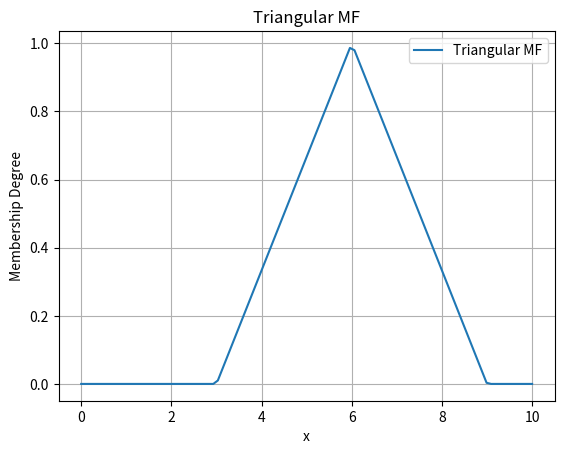
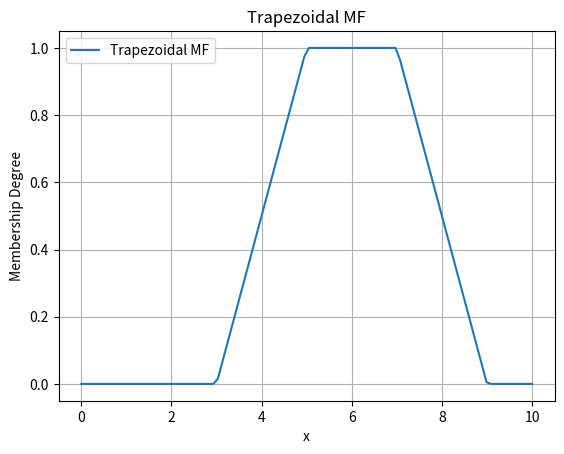
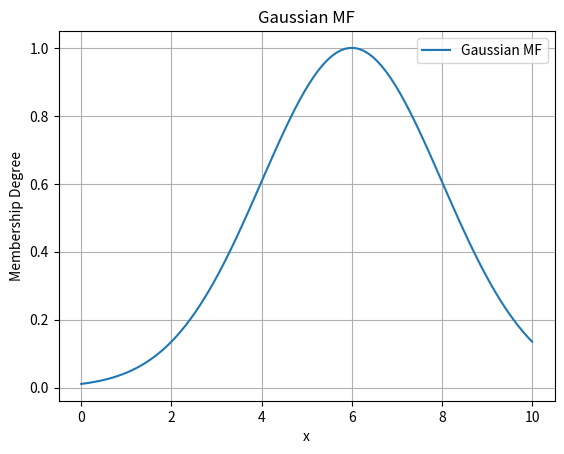
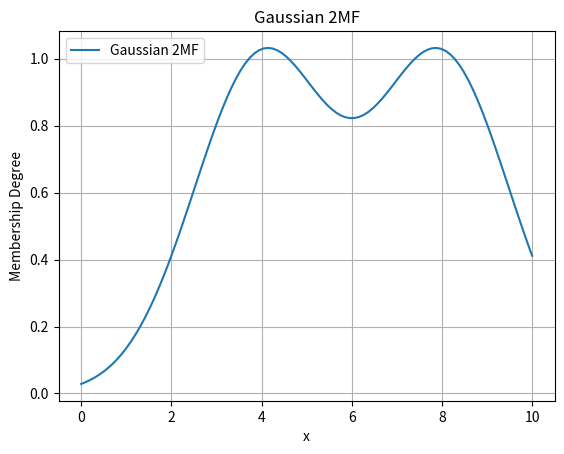
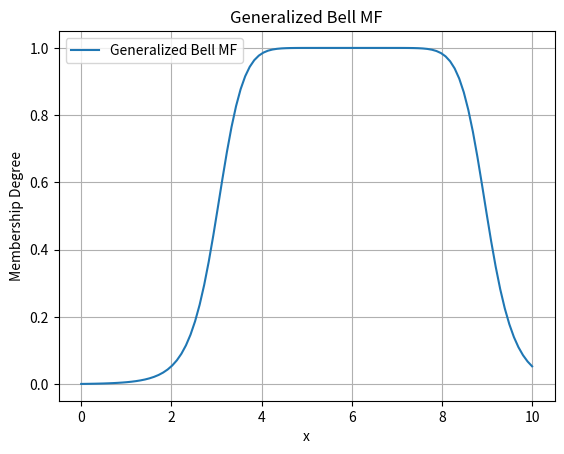
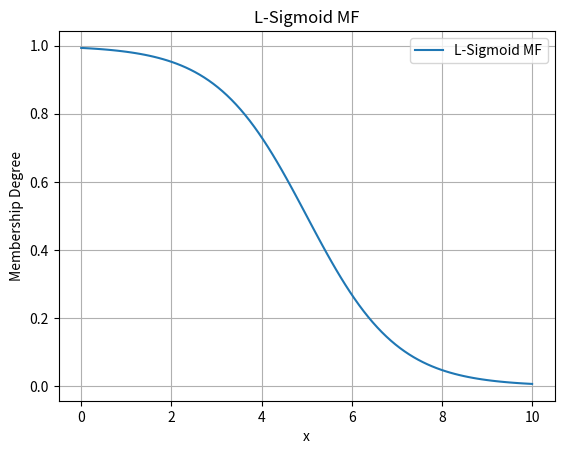
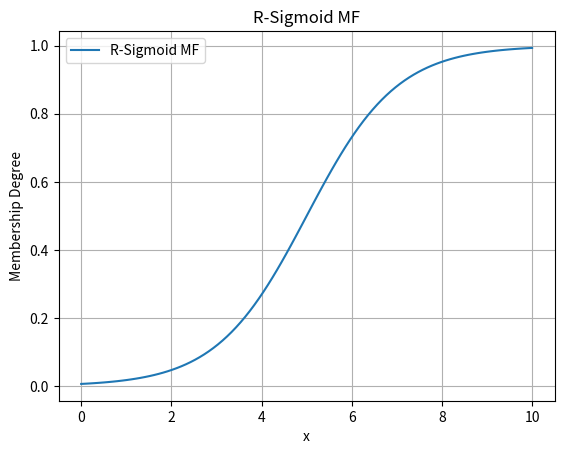
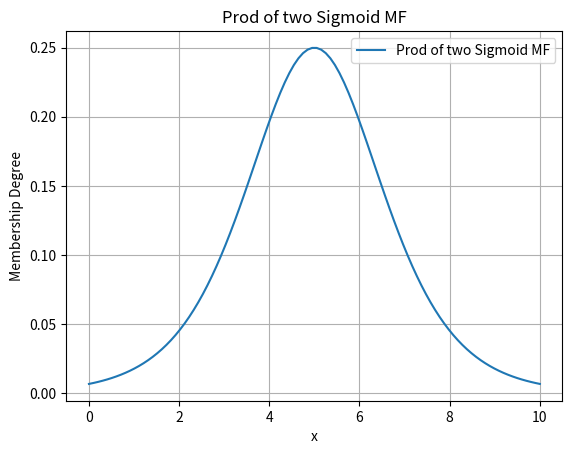
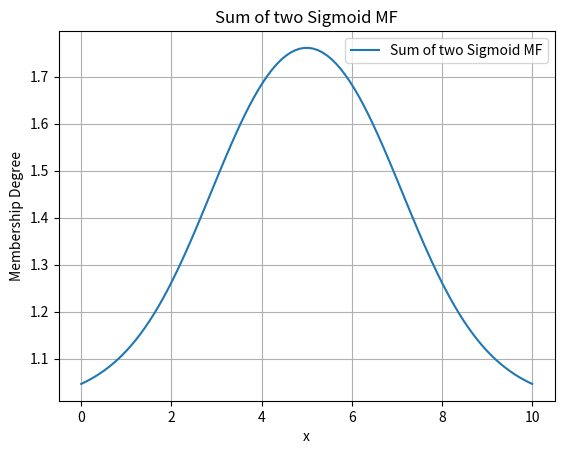
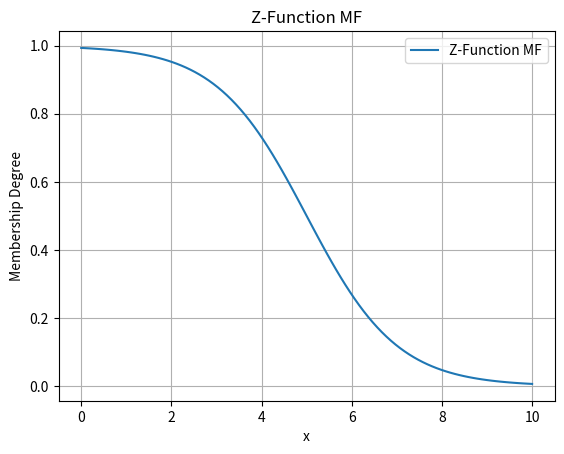
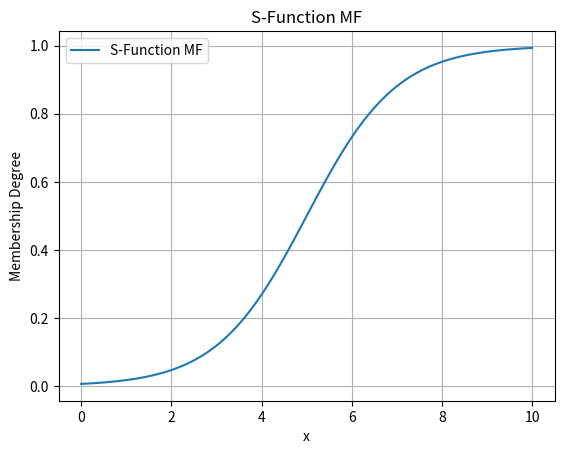
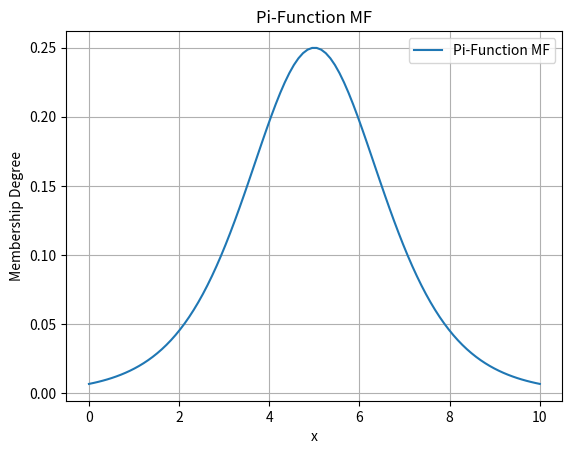
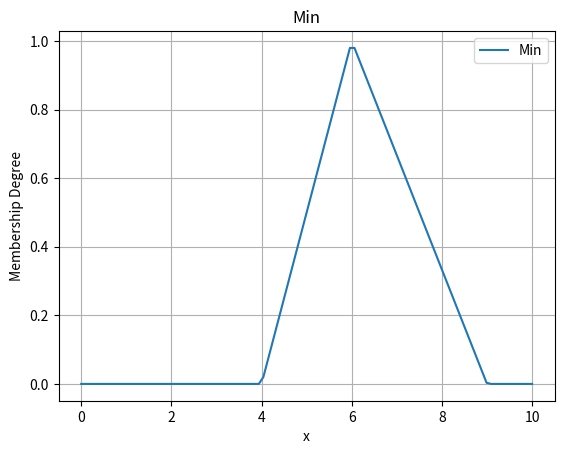
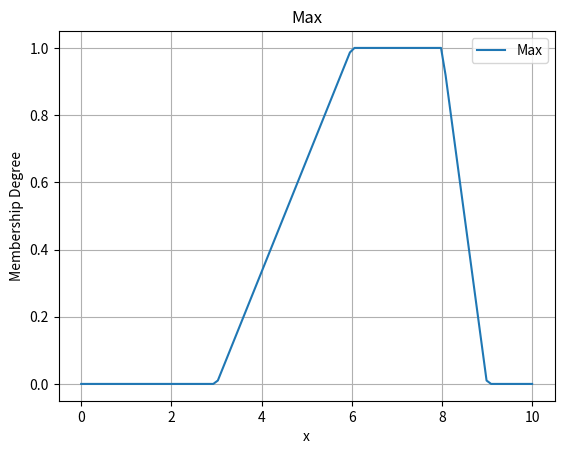
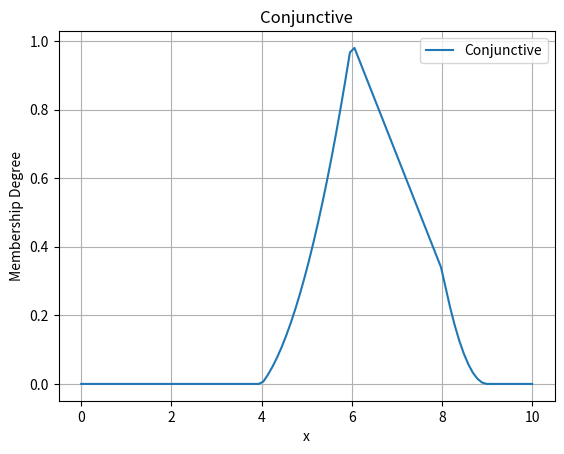
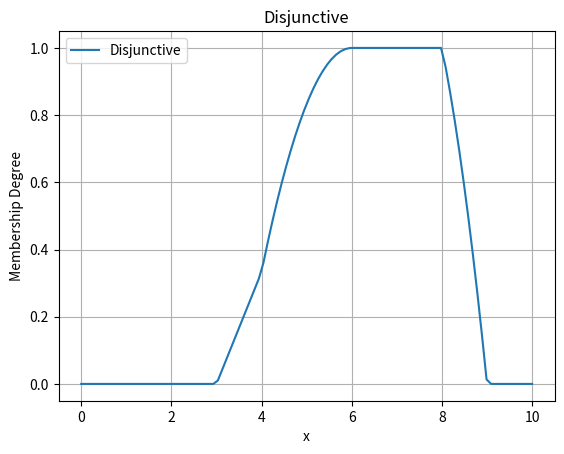

Recreate these plots in Python, in order.
import numpy as np
import matplotlib.pyplot as plt

def plot_membership(x, y, title):
    plt.figure()
    plt.plot(x, y, label=title)
    plt.title(title)
    plt.xlabel('x')
    plt.ylabel('Membership Degree')
    plt.grid()
    plt.legend()
    plt.show()

x = np.linspace(0, 10, 100)

def trimf(x, params):
    a, b, c = params
    return np.maximum(0, np.minimum((x - a) / (b - a), (c - x) / (c - b)))

def trapmf(x, params):
    a, b, c, d = params
    return np.maximum(0, np.minimum(np.minimum((x - a) / (b - a), 1), (d - x) / (d - c)))

def gaussmf(x, mean, sigma):
    return np.exp(-((x - mean) ** 2) / (2 * sigma ** 2))

def gbellmf(x, a, b, c):
    return 1 / (1 + (np.abs((x - c) / a) ** (2 * b)))

def sigmf(x, c, a):
    return 1 / (1 + np.exp(-a * (x - c)))

triangular = trimf(x, [3, 6, 9])
trapezoidal = trapmf(x, [3, 5, 7, 9])
plot_membership(x, triangular, "Triangular MF")
plot_membership(x, trapezoidal, "Trapezoidal MF")

simple_gaussian = gaussmf(x, 6, 2)
two_sided_gaussian = gaussmf(x, 4, 1.5) + gaussmf(x, 8, 1.5)
plot_membership(x, simple_gaussian, "Gaussian MF")
plot_membership(x, two_sided_gaussian, "Gaussian 2MF")

general_bell = gbellmf(x, 3, 5, 6)
plot_membership(x, general_bell, "Generalized Bell MF")

sigmoid_left = sigmf(x, 5, -1)
sigmoid_right = sigmf(x, 5, 1)
prod_sigmoid = sigmoid_left * sigmoid_right
sum_sigmoid = sigmf(x, 3, 1) + sigmf(x, 7, -1)
plot_membership(x, sigmoid_left, "L-Sigmoid MF")
plot_membership(x, sigmoid_right, "R-Sigmoid MF")
plot_membership(x, prod_sigmoid, "Prod of two Sigmoid MF")
plot_membership(x, sum_sigmoid, "Sum of two Sigmoid MF")

z_function = 1 - sigmf(x, 5, 1)
s_function = sigmf(x, 5, 1)
pi_function = z_function * s_function
plot_membership(x, z_function, "Z-Function MF")
plot_membership(x, s_function, "S-Function MF")
plot_membership(x, pi_function, "Pi-Function MF")

set_a = trimf(x, [3, 6, 9])
set_b = trapmf(x, [4, 6, 8, 9])
intersection = np.minimum(set_a, set_b)
union = np.maximum(set_a, set_b)
plot_membership(x, intersection, "Min")
plot_membership(x, union, "Max")

conjunctive = set_a * set_b
disjunctive = set_a + set_b - (set_a * set_b)
plot_membership(x, conjunctive, "Conjunctive")
plot_membership(x, disjunctive, "Disjunctive")

complementary = 1 - set_a
plot_membership(x, complementary, "Complementary")
